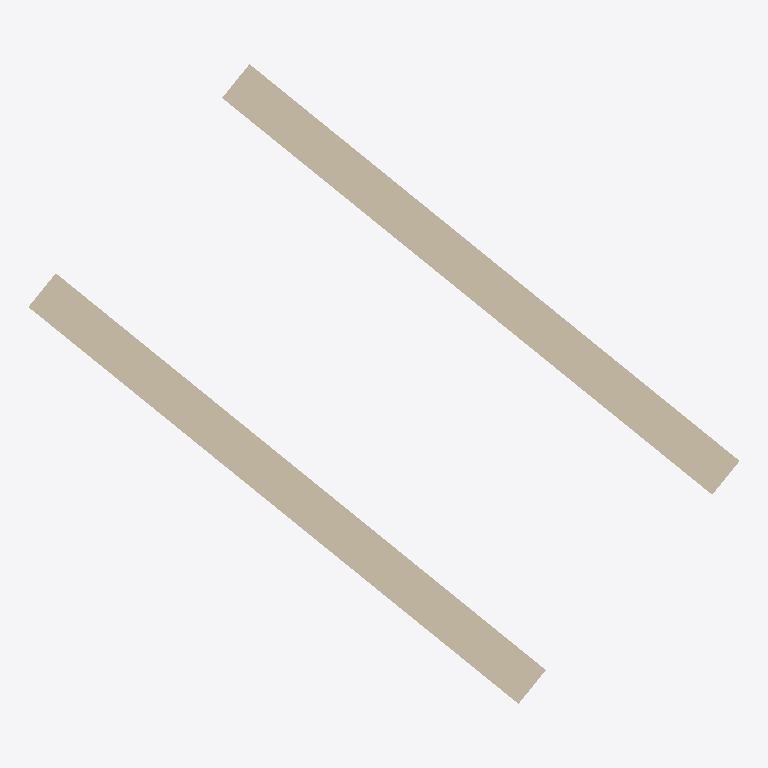
Plan cut of the same IFC building model at storey '标高 1' (level 0.00 m, cut at 1.40 m), seen from above with north up, elements coloured by IFC class: 2 walls (beige). Cut surfaces are drawn darker.
Extent 3.3 m × 2.9 m × 4.0 m (x, y, z). Storeys (1): 标高 1 at 0.00 m. Elements (2): 2 IfcWallStandardCase.

HEADER;
FILE_DESCRIPTION(('ViewDefinition [CoordinationView_V2.0]'),'2;1');
FILE_NAME('','2020-09-19T16:35:09',(''),(''),'The EXPRESS Data Manager Version 5.02.0100.07 : ','20170223_1515(x64) - Exporter 18.0.0.420 - Alter','');
FILE_SCHEMA(('IFC2X3'));
ENDSEC;
DATA;
#105=IFCPROJECT('1EkMkRy0H5$eRrav4M6Iel',#41,'',$,$,'','',(#97),#92);
#244=IFCSITE('1EkMkRy0H5$eRrav4M6Iej',#41,'Default',$,'',#243,$,$,.ELEMENT.,(42,24,53,508911),(-71,-15,-29,-58837),0.0,$,$);
#115=IFCBUILDING('1EkMkRy0H5$eRrav4M6Iek',#41,'',$,$,#32,$,'',.ELEMENT.,$,$,#111);
#124=IFCBUILDINGSTOREY('1EkMkRy0H5$eRrav7fvjFh',#41,'标高 1',$,$,#122,$,'标高 1',.ELEMENT.,0.0);
#162=IFCWALLSTANDARDCASE('0B07ntKVn6TuDDzXDioYT5',#41,'基本墙:墙 1:2463',$,'基本墙:墙 1:1619',#131,#158,'2463');
#232=IFCWALLSTANDARDCASE('26vyY_oFn8oeU1KHzgXNgJ',#41,'基本墙:墙 1:2613',$,'基本墙:墙 1:1619',#212,#230,'2613');
ENDSEC;
